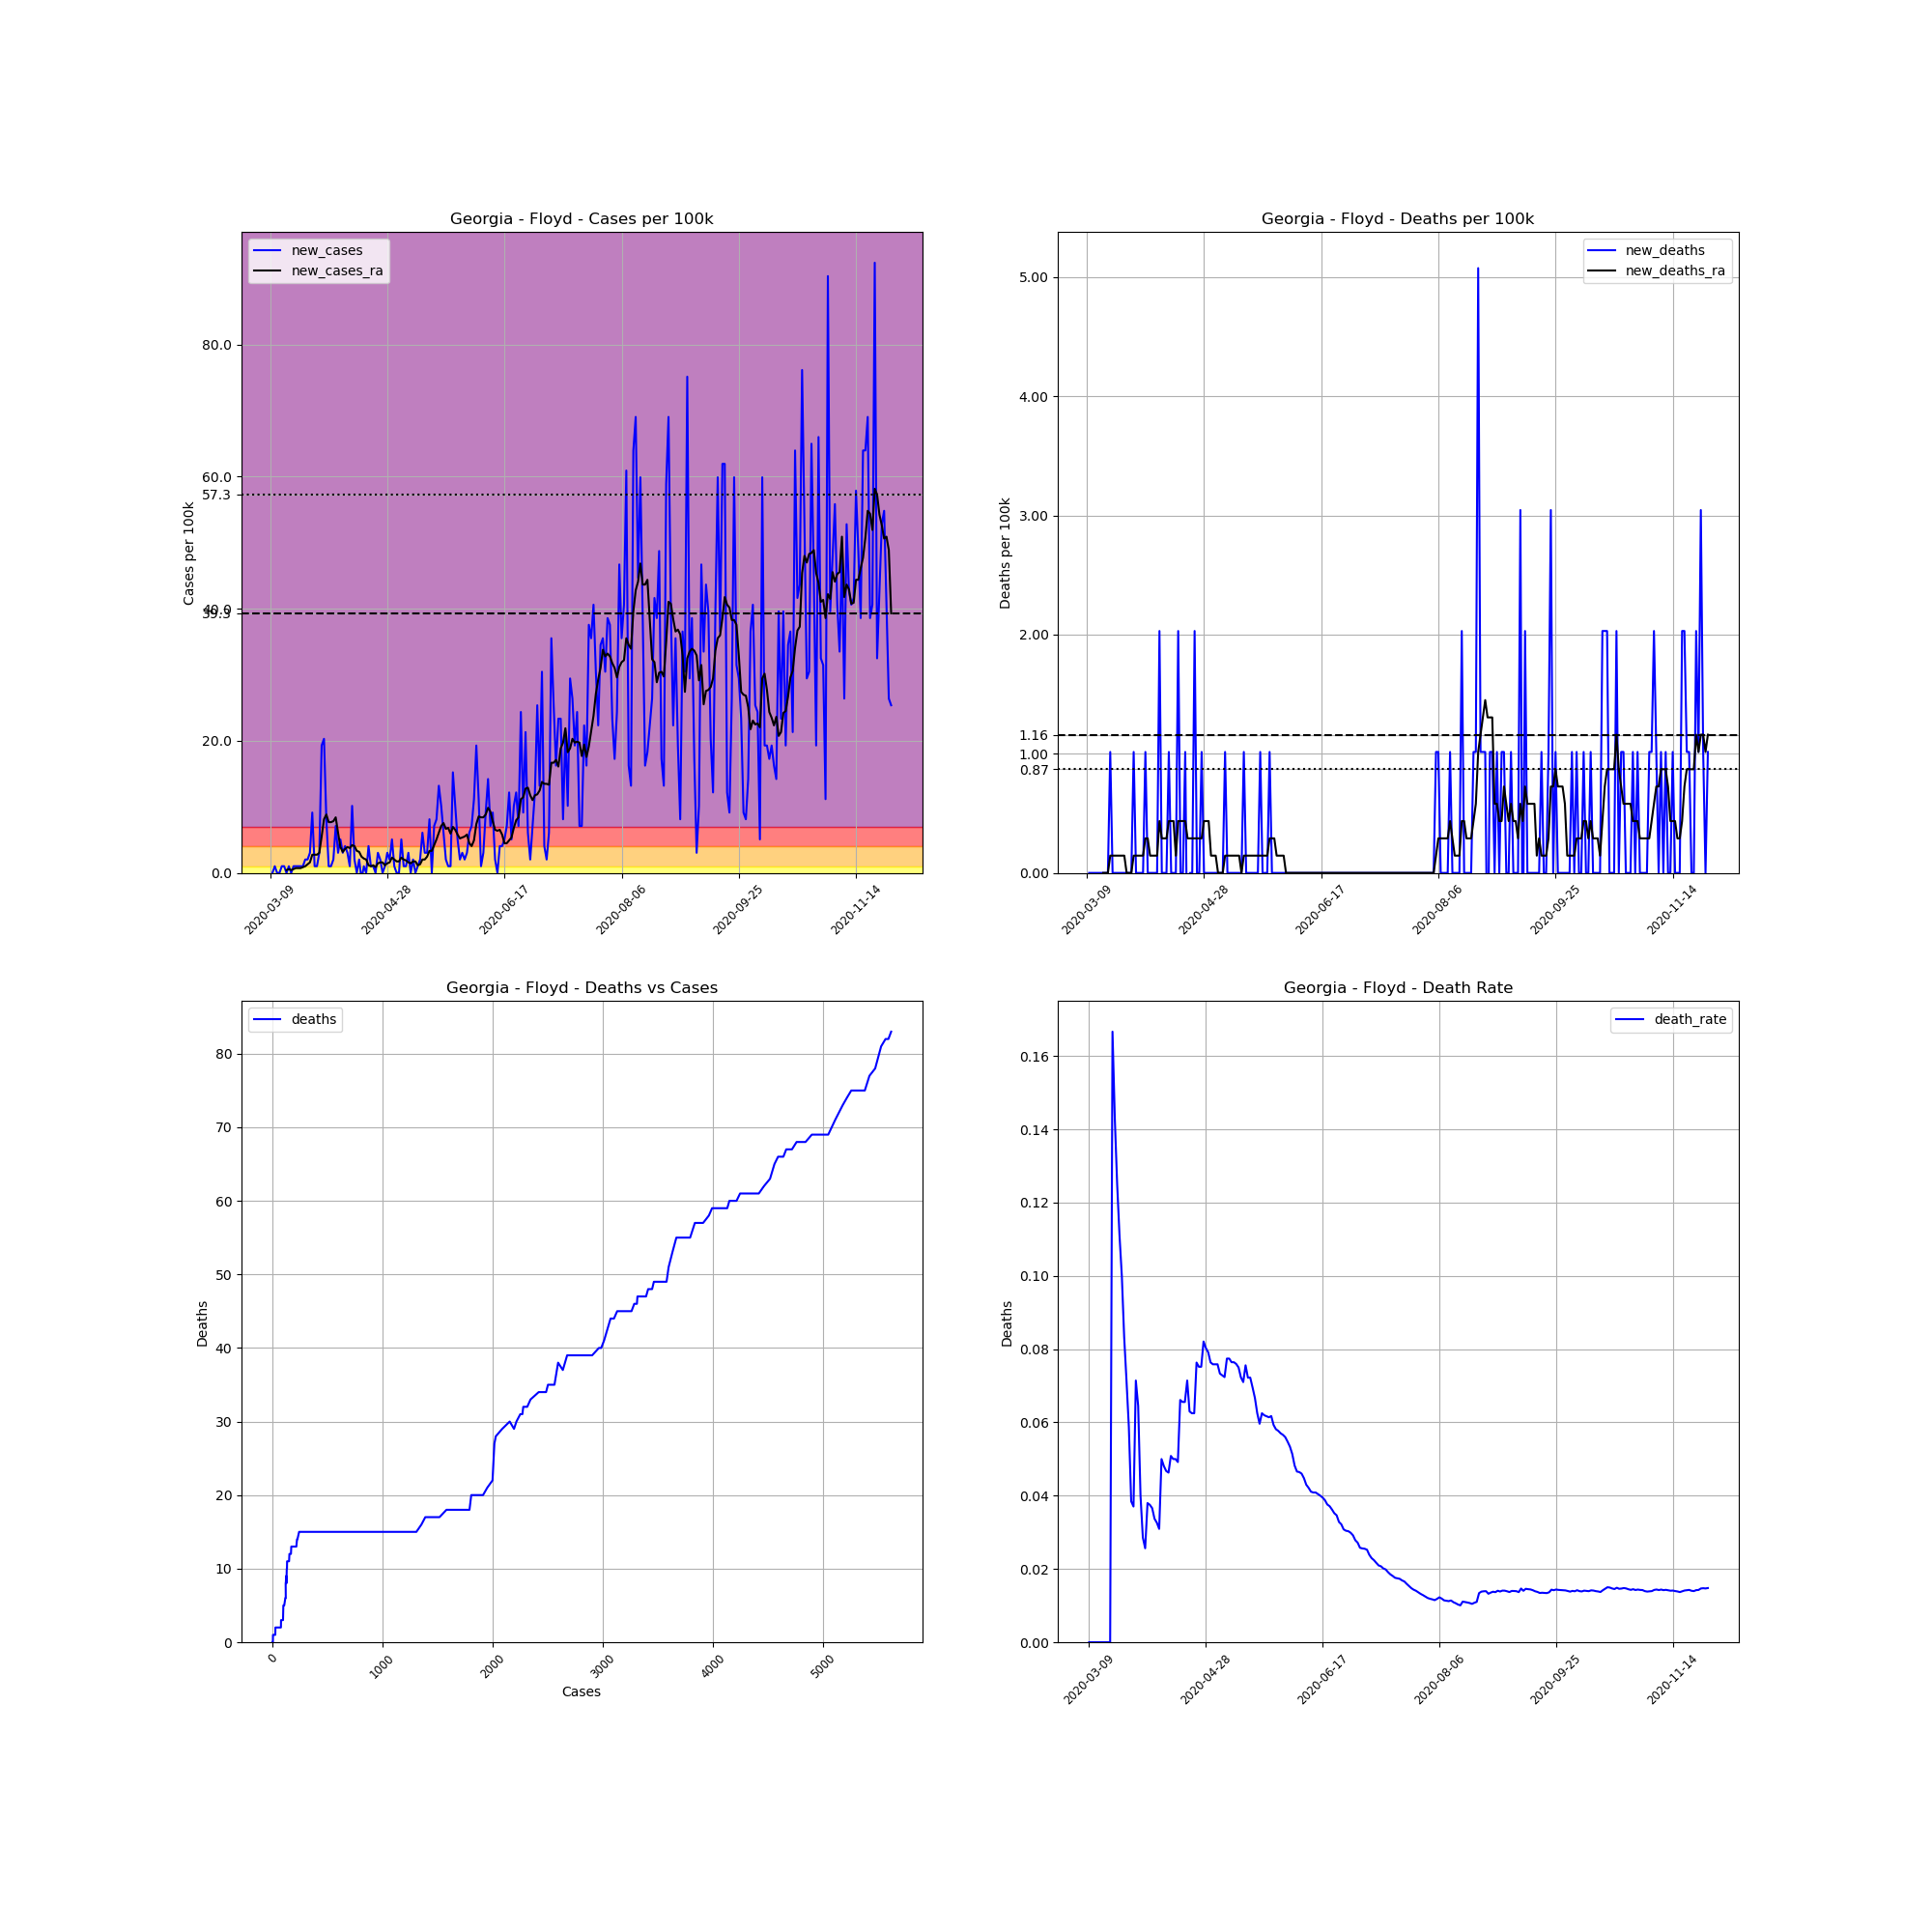

The file beside this chart, header and first rows:
, date, county, state, fips, cases, deaths, COUNTY, STNAME, CTYNAME, POPESTIMATE2019, cases_per_100k, deaths_per_100k, death_rate, new_cases, new_deaths, new_cases_ra, new_deaths_ra
31969, 2020-03-09, Floyd, Georgia, 13115, 1, 0.0, 115, Georgia, Floyd, 98498, 1.015, 0.0, 0.0, , , , 
31970, 2020-03-10, Floyd, Georgia, 13115, 1, 0.0, 115, Georgia, Floyd, 98498, 1.015, 0.0, 0.0, 0.0, 0.0, , 
31971, 2020-03-11, Floyd, Georgia, 13115, 2, 0.0, 115, Georgia, Floyd, 98498, 2.03, 0.0, 0.0, 1.015, 0.0, , 
31972, 2020-03-12, Floyd, Georgia, 13115, 2, 0.0, 115, Georgia, Floyd, 98498, 2.03, 0.0, 0.0, 0.0, 0.0, , 
31973, 2020-03-13, Floyd, Georgia, 13115, 2, 0.0, 115, Georgia, Floyd, 98498, 2.03, 0.0, 0.0, 0.0, 0.0, , 
31974, 2020-03-14, Floyd, Georgia, 13115, 3, 0.0, 115, Georgia, Floyd, 98498, 3.046, 0.0, 0.0, 1.015, 0.0, , 
31975, 2020-03-15, Floyd, Georgia, 13115, 4, 0.0, 115, Georgia, Floyd, 98498, 4.061, 0.0, 0.0, 1.015, 0.0, , 
31976, 2020-03-16, Floyd, Georgia, 13115, 4, 0.0, 115, Georgia, Floyd, 98498, 4.061, 0.0, 0.0, 0.0, 0.0, 0.4351, 0.0
31977, 2020-03-17, Floyd, Georgia, 13115, 5, 0.0, 115, Georgia, Floyd, 98498, 5.076, 0.0, 0.0, 1.015, 0.0, 0.5801, 0.0
31978, 2020-03-18, Floyd, Georgia, 13115, 5, 0.0, 115, Georgia, Floyd, 98498, 5.076, 0.0, 0.0, 0.0, 0.0, 0.4351, 0.0
31979, 2020-03-19, Floyd, Georgia, 13115, 6, 1.0, 115, Georgia, Floyd, 98498, 6.091, 1.015, 0.1667, 1.015, 1.015, 0.5801, 0.145
31980, 2020-03-20, Floyd, Georgia, 13115, 7, 1.0, 115, Georgia, Floyd, 98498, 7.107, 1.015, 0.1429, 1.015, 0.0, 0.7252, 0.145
31981, 2020-03-21, Floyd, Georgia, 13115, 8, 1.0, 115, Georgia, Floyd, 98498, 8.122, 1.015, 0.125, 1.015, 0.0, 0.7252, 0.145
31982, 2020-03-22, Floyd, Georgia, 13115, 9, 1.0, 115, Georgia, Floyd, 98498, 9.137, 1.015, 0.1111, 1.015, 0.0, 0.7252, 0.145
31983, 2020-03-23, Floyd, Georgia, 13115, 10, 1.0, 115, Georgia, Floyd, 98498, 10.15, 1.015, 0.1, 1.015, 0.0, 0.8702, 0.145
31984, 2020-03-24, Floyd, Georgia, 13115, 12, 1.0, 115, Georgia, Floyd, 98498, 12.18, 1.015, 0.08333, 2.03, 0.0, 1.015, 0.145
31985, 2020-03-25, Floyd, Georgia, 13115, 14, 1.0, 115, Georgia, Floyd, 98498, 14.21, 1.015, 0.07143, 2.03, 0.0, 1.305, 0.145
31986, 2020-03-26, Floyd, Georgia, 13115, 17, 1.0, 115, Georgia, Floyd, 98498, 17.26, 1.015, 0.05882, 3.046, 0.0, 1.595, 0.0
31987, 2020-03-27, Floyd, Georgia, 13115, 26, 1.0, 115, Georgia, Floyd, 98498, 26.4, 1.015, 0.03846, 9.137, 0.0, 2.756, 0.0
31988, 2020-03-28, Floyd, Georgia, 13115, 27, 1.0, 115, Georgia, Floyd, 98498, 27.41, 1.015, 0.03704, 1.015, 0.0, 2.756, 0.0
31989, 2020-03-29, Floyd, Georgia, 13115, 28, 2.0, 115, Georgia, Floyd, 98498, 28.43, 2.03, 0.07143, 1.015, 1.015, 2.756, 0.145
31990, 2020-03-30, Floyd, Georgia, 13115, 31, 2.0, 115, Georgia, Floyd, 98498, 31.47, 2.03, 0.06452, 3.046, 0.0, 3.046, 0.145
31991, 2020-03-31, Floyd, Georgia, 13115, 50, 2.0, 115, Georgia, Floyd, 98498, 50.76, 2.03, 0.04, 19.29, 0.0, 5.511, 0.145
31992, 2020-04-01, Floyd, Georgia, 13115, 70, 2.0, 115, Georgia, Floyd, 98498, 71.07, 2.03, 0.02857, 20.3, 0.0, 8.122, 0.145
31993, 2020-04-02, Floyd, Georgia, 13115, 78, 2.0, 115, Georgia, Floyd, 98498, 79.19, 2.03, 0.02564, 8.122, 0.0, 8.847, 0.145
31994, 2020-04-03, Floyd, Georgia, 13115, 79, 3.0, 115, Georgia, Floyd, 98498, 80.2, 3.046, 0.03797, 1.015, 1.015, 7.687, 0.2901
31995, 2020-04-04, Floyd, Georgia, 13115, 80, 3.0, 115, Georgia, Floyd, 98498, 81.22, 3.046, 0.0375, 1.015, 0.0, 7.687, 0.2901
31996, 2020-04-05, Floyd, Georgia, 13115, 82, 3.0, 115, Georgia, Floyd, 98498, 83.25, 3.046, 0.03659, 2.03, 0.0, 7.832, 0.145
31997, 2020-04-06, Floyd, Georgia, 13115, 89, 3.0, 115, Georgia, Floyd, 98498, 90.36, 3.046, 0.03371, 7.107, 0.0, 8.412, 0.145
31998, 2020-04-07, Floyd, Georgia, 13115, 92, 3.0, 115, Georgia, Floyd, 98498, 93.4, 3.046, 0.03261, 3.046, 0.0, 6.091, 0.145
31999, 2020-04-08, Floyd, Georgia, 13115, 97, 3.0, 115, Georgia, Floyd, 98498, 98.48, 3.046, 0.03093, 5.076, 0.0, 3.916, 0.145
32000, 2020-04-09, Floyd, Georgia, 13115, 100, 5.0, 115, Georgia, Floyd, 98498, 101.5, 5.076, 0.05, 3.046, 2.03, 3.191, 0.4351
32001, 2020-04-10, Floyd, Georgia, 13115, 104, 5.0, 115, Georgia, Floyd, 98498, 105.6, 5.076, 0.04808, 4.061, 0.0, 3.626, 0.2901
32002, 2020-04-11, Floyd, Georgia, 13115, 107, 5.0, 115, Georgia, Floyd, 98498, 108.6, 5.076, 0.04673, 3.046, 0.0, 3.916, 0.2901
32003, 2020-04-12, Floyd, Georgia, 13115, 108, 5.0, 115, Georgia, Floyd, 98498, 109.6, 5.076, 0.0463, 1.015, 0.0, 3.771, 0.2901
32004, 2020-04-13, Floyd, Georgia, 13115, 118, 6.0, 115, Georgia, Floyd, 98498, 119.8, 6.091, 0.05085, 10.15, 1.015, 4.206, 0.4351
32005, 2020-04-14, Floyd, Georgia, 13115, 120, 6.0, 115, Georgia, Floyd, 98498, 121.8, 6.091, 0.05, 2.03, 0.0, 4.061, 0.4351
32006, 2020-04-15, Floyd, Georgia, 13115, 120, 6.0, 115, Georgia, Floyd, 98498, 121.8, 6.091, 0.05, 0.0, 0.0, 3.336, 0.4351
32007, 2020-04-16, Floyd, Georgia, 13115, 122, 6.0, 115, Georgia, Floyd, 98498, 123.9, 6.091, 0.04918, 2.03, 0.0, 3.191, 0.145
32008, 2020-04-17, Floyd, Georgia, 13115, 121, 8.0, 115, Georgia, Floyd, 98498, 122.8, 8.122, 0.06612, -1.015, 2.03, 2.466, 0.4351
32009, 2020-04-18, Floyd, Georgia, 13115, 122, 8.0, 115, Georgia, Floyd, 98498, 123.9, 8.122, 0.06557, 1.015, 0.0, 2.176, 0.4351
32010, 2020-04-19, Floyd, Georgia, 13115, 122, 8.0, 115, Georgia, Floyd, 98498, 123.9, 8.122, 0.06557, 0.0, 0.0, 2.03, 0.4351
32011, 2020-04-20, Floyd, Georgia, 13115, 126, 9.0, 115, Georgia, Floyd, 98498, 127.9, 9.137, 0.07143, 4.061, 1.015, 1.16, 0.4351
32012, 2020-04-21, Floyd, Georgia, 13115, 127, 8.0, 115, Georgia, Floyd, 98498, 128.9, 8.122, 0.06299, 1.015, -1.015, 1.015, 0.2901
32013, 2020-04-22, Floyd, Georgia, 13115, 128, 8.0, 115, Georgia, Floyd, 98498, 130, 8.122, 0.0625, 1.015, 0.0, 1.16, 0.2901
32014, 2020-04-23, Floyd, Georgia, 13115, 128, 8.0, 115, Georgia, Floyd, 98498, 130, 8.122, 0.0625, 0.0, 0.0, 0.8702, 0.2901
32015, 2020-04-24, Floyd, Georgia, 13115, 131, 10.0, 115, Georgia, Floyd, 98498, 133, 10.15, 0.07634, 3.046, 2.03, 1.45, 0.2901
32016, 2020-04-25, Floyd, Georgia, 13115, 133, 10.0, 115, Georgia, Floyd, 98498, 135, 10.15, 0.07519, 2.03, 0.0, 1.595, 0.2901
32017, 2020-04-26, Floyd, Georgia, 13115, 133, 10.0, 115, Georgia, Floyd, 98498, 135, 10.15, 0.07519, 0.0, 0.0, 1.595, 0.2901
32018, 2020-04-27, Floyd, Georgia, 13115, 134, 11.0, 115, Georgia, Floyd, 98498, 136, 11.17, 0.08209, 1.015, 1.015, 1.16, 0.2901
32019, 2020-04-28, Floyd, Georgia, 13115, 137, 11.0, 115, Georgia, Floyd, 98498, 139.1, 11.17, 0.08029, 3.046, 0.0, 1.45, 0.4351
32020, 2020-04-29, Floyd, Georgia, 13115, 139, 11.0, 115, Georgia, Floyd, 98498, 141.1, 11.17, 0.07914, 2.03, 0.0, 1.595, 0.4351
32021, 2020-04-30, Floyd, Georgia, 13115, 144, 11.0, 115, Georgia, Floyd, 98498, 146.2, 11.17, 0.07639, 5.076, 0.0, 2.321, 0.4351
32022, 2020-05-01, Floyd, Georgia, 13115, 145, 11.0, 115, Georgia, Floyd, 98498, 147.2, 11.17, 0.07586, 1.015, 0.0, 2.03, 0.145
32023, 2020-05-02, Floyd, Georgia, 13115, 145, 11.0, 115, Georgia, Floyd, 98498, 147.2, 11.17, 0.07586, 0.0, 0.0, 1.74, 0.145
32024, 2020-05-03, Floyd, Georgia, 13115, 145, 11.0, 115, Georgia, Floyd, 98498, 147.2, 11.17, 0.07586, 0.0, 0.0, 1.74, 0.145
32025, 2020-05-04, Floyd, Georgia, 13115, 150, 11.0, 115, Georgia, Floyd, 98498, 152.3, 11.17, 0.07333, 5.076, 0.0, 2.321, 1.2688263138573217e-16
32026, 2020-05-05, Floyd, Georgia, 13115, 151, 11.0, 115, Georgia, Floyd, 98498, 153.3, 11.17, 0.07285, 1.015, 0.0, 2.03, 1.2688263138573217e-16
32027, 2020-05-06, Floyd, Georgia, 13115, 152, 11.0, 115, Georgia, Floyd, 98498, 154.3, 11.17, 0.07237, 1.015, 0.0, 1.885, 1.2688263138573217e-16
32028, 2020-05-07, Floyd, Georgia, 13115, 155, 12.0, 115, Georgia, Floyd, 98498, 157.4, 12.18, 0.07742, 3.046, 1.015, 1.595, 0.145
... 206 more rows
